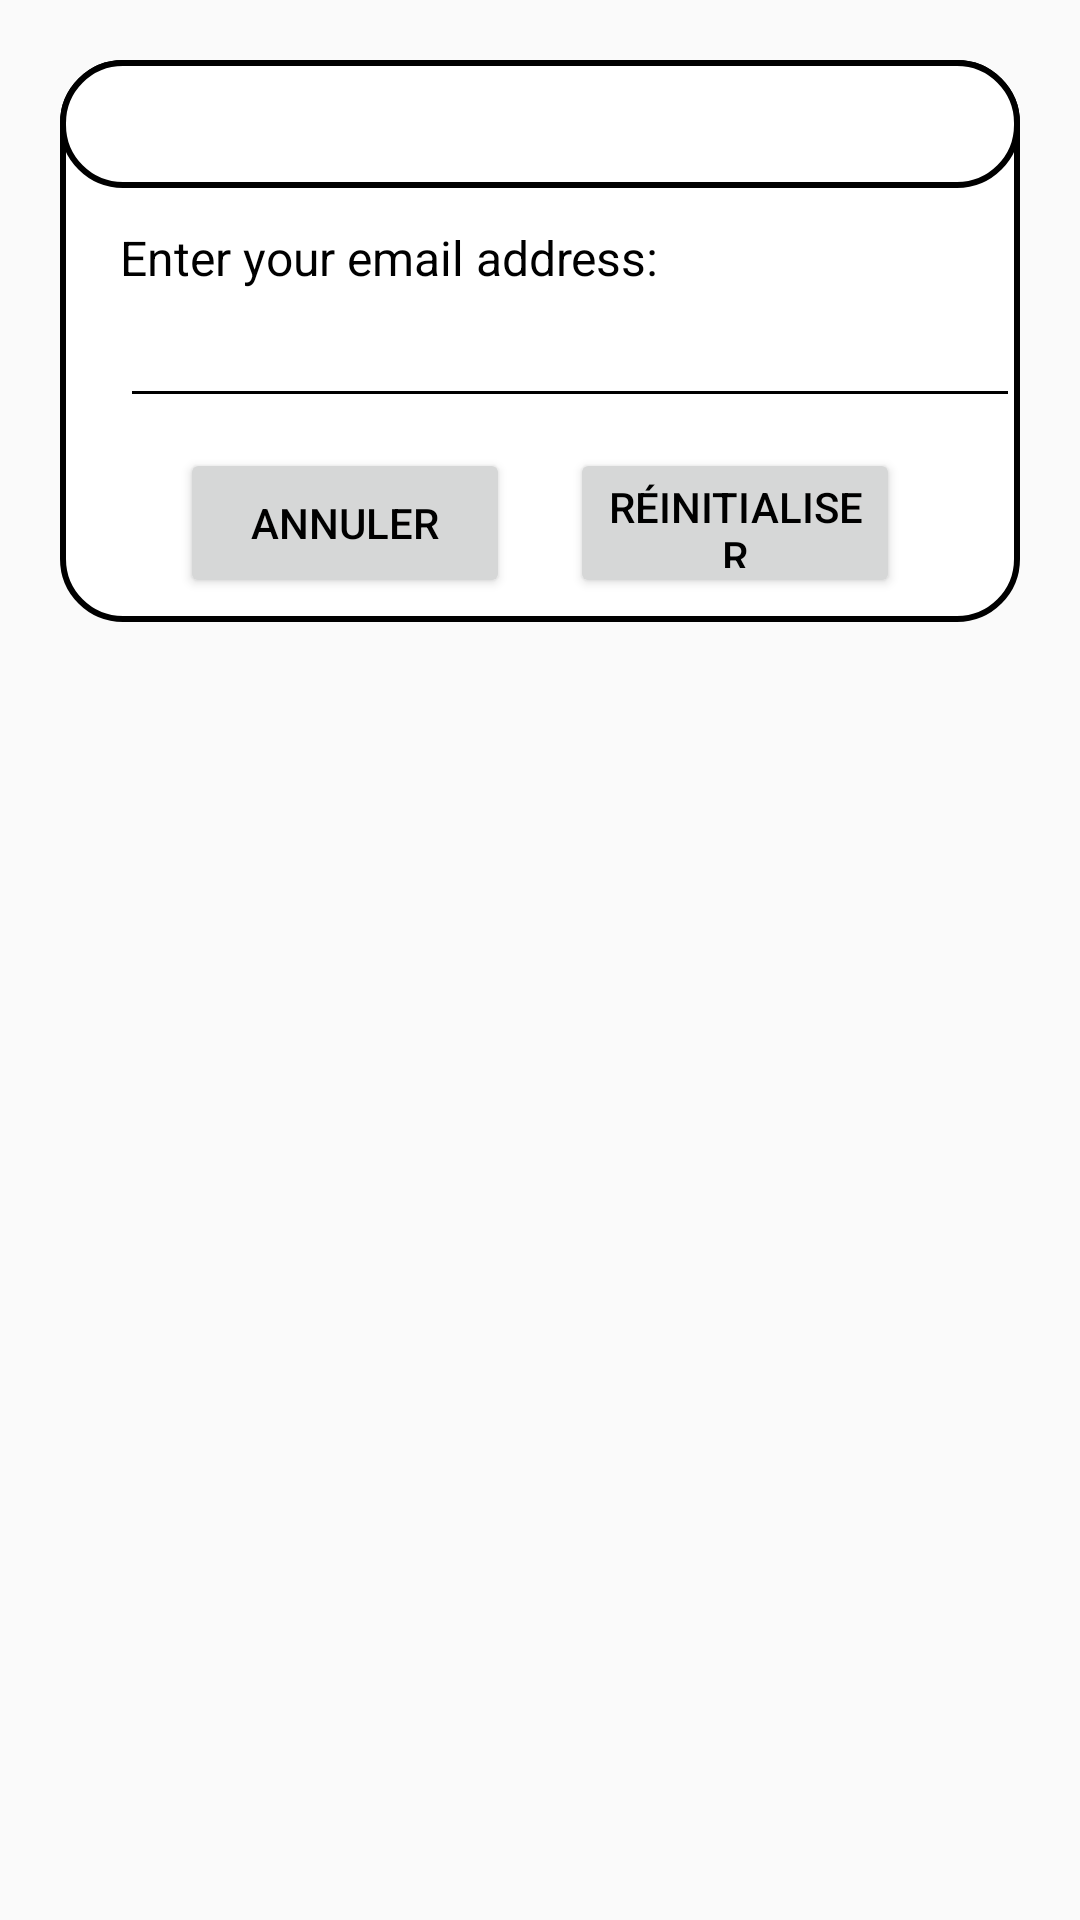

Here is an Android app screen rendered from its layout file. Give the layout XML and the strings, colors and styles it references.
<!-- AndroidManifest.xml: application theme Theme.WheatherA -->
<!-- res/layout/dialog_forgot.xml -->
<?xml version="1.0" encoding="utf-8"?>
<androidx.constraintlayout.widget.ConstraintLayout
    xmlns:android="http://schemas.android.com/apk/res/android"
    android:layout_margin="20dp"
    android:padding="20dp"
    android:id="@+id/dialogForgot"
    xmlns:app="http://schemas.android.com/apk/res-auto"
    android:layout_width="match_parent"
    android:layout_height="match_parent">

    <androidx.constraintlayout.widget.ConstraintLayout
        android:layout_width="match_parent"
        android:layout_height="wrap_content"
        android:id="@+id/dialogBox"
        app:layout_constraintTop_toTopOf="parent"
        android:background="@drawable/white_box">

        <TextView
            android:layout_width="match_parent"
            android:layout_height="wrap_content"
            android:id="@+id/forgotTitle"
            android:text="Mot de passe oublié"
            android:padding="10dp"
            android:textSize="17sp"
            android:background="@drawable/white_box"
            android:textColor="@color/white"
            android:drawableLeft="@drawable/ic_baseline_lock_reset_24"
            android:drawablePadding="8dp"
            app:layout_constraintTop_toTopOf="parent"/>

        <TextView
            android:layout_width="match_parent"
            android:layout_height="wrap_content"
            android:id="@+id/desc"
            android:text="Enter your email address:"
            android:layout_marginStart="20dp"
            android:layout_marginEnd="20dp"
            android:layout_marginTop="8dp"
            android:textSize="16sp"
            android:textColor="@color/black"
            app:layout_constraintTop_toBottomOf="@id/forgotTitle"
            app:layout_constraintBottom_toTopOf="@id/emailBox"/>

        <EditText
            android:layout_width="300dp"
            android:layout_height="wrap_content"
            android:id="@+id/emailBox"
            android:textColor="@color/black"
            android:textSize="16sp"
            android:layout_marginStart="20dp"
            android:layout_marginBottom="30dp"
            android:maxLines="1"
            android:backgroundTint="@color/black"
            app:layout_constraintStart_toStartOf="parent"
            app:layout_constraintBottom_toBottomOf="parent"
            app:layout_constraintTop_toBottomOf="@id/forgotTitle"/>

        <Button
            android:layout_width="0dp"
            android:layout_height="50dp"
            android:id="@+id/btnCancel"
            android:layout_marginStart="40dp"
            android:layout_marginEnd="10dp"
            android:text="Annuler"
            android:textColor="@color/black"
            android:textSize="14sp"
            app:cornerRadius = "20dp"
            android:layout_marginBottom="8dp"
            android:layout_marginTop="10dp"
            app:layout_constraintStart_toStartOf="parent"
            app:layout_constraintTop_toBottomOf="@id/emailBox"
            app:layout_constraintBottom_toBottomOf="@id/dialogBox"
            app:layout_constraintEnd_toStartOf="@id/btnReset"/>

        <Button
            android:layout_width="0dp"
            android:layout_height="50dp"
            android:id="@+id/btnReset"
            android:text="Réinitialiser"
            android:layout_marginStart="10dp"
            android:layout_marginBottom="8dp"
            android:layout_marginTop="10dp"
            android:layout_marginEnd="40dp"
            android:textColor="@color/black"
            android:textSize="14sp"
            app:cornerRadius = "20dp"
            app:layout_constraintEnd_toEndOf="parent"
            app:layout_constraintBottom_toBottomOf="@id/dialogBox"
            app:layout_constraintStart_toEndOf="@id/btnCancel"/>

    </androidx.constraintlayout.widget.ConstraintLayout>

</androidx.constraintlayout.widget.ConstraintLayout>
<!-- resources referenced by this layout -->
<resources>
  <color name="black">#FF000000</color>
  <color name="white">#FFFFFFFF</color>
  <!-- drawable white_box (drawable) -->
  <?xml version="1.0" encoding="utf-8"?>
  <shape xmlns:android="http://schemas.android.com/apk/res/android"
      android:shape="rectangle">
  
      <corners
          android:radius="20dp"/>
      <stroke
          android:color="@color/black"
          android:width="2dp"/>
      <solid
          android:color="@color/white"/>
  
  </shape>
  <style name="Theme.WheatherA" parent="Theme.AppCompat.Light.DarkActionBar">
          
          <item name="colorPrimary">#0922AF</item>
          <item name="colorPrimaryDark">@color/white</item>
          <item name="colorAccent">@color/white</item>
          
      </style>
</resources>
